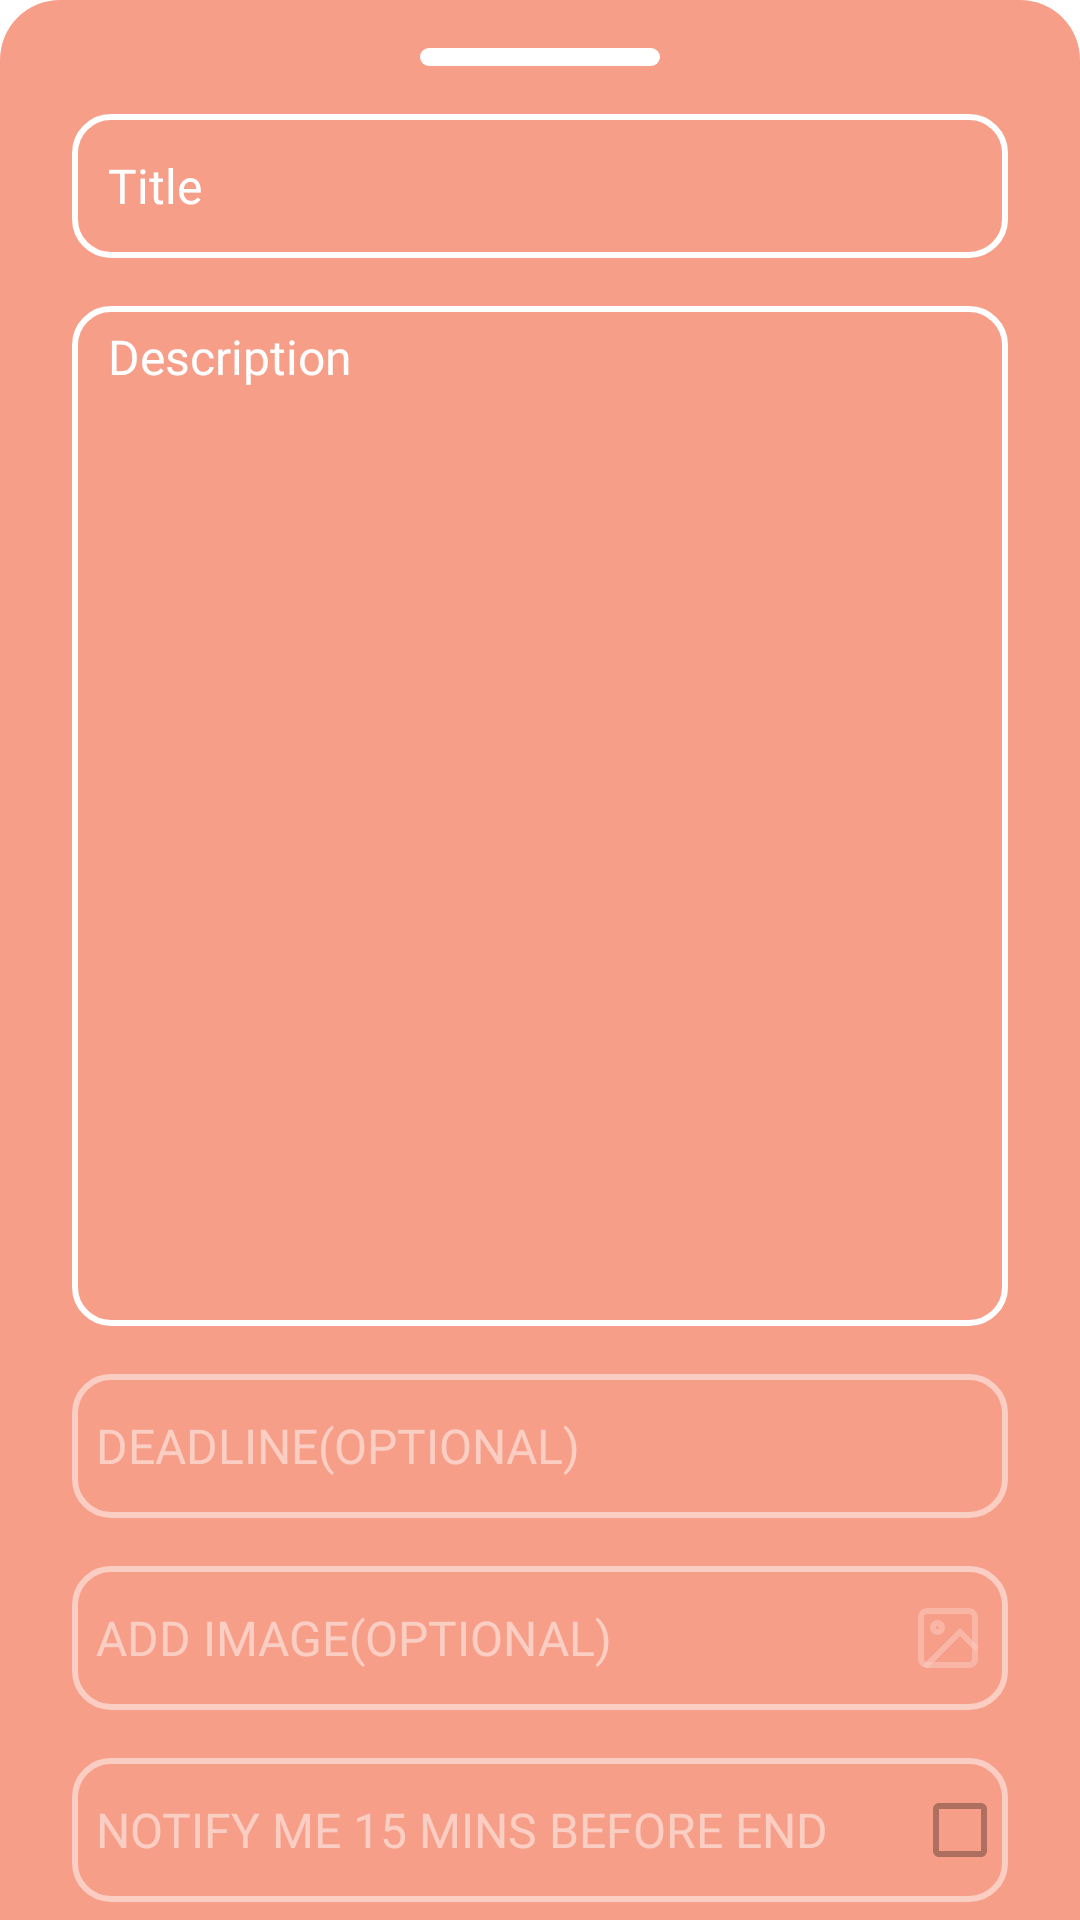

Produce the Android XML layout that renders to this screen, including the resource entries it uses.
<!-- AndroidManifest.xml: application theme Theme.LasToDo -->
<!-- res/layout/add_edit_dialog.xml -->
<?xml version="1.0" encoding="utf-8"?>
<androidx.constraintlayout.widget.ConstraintLayout xmlns:android="http://schemas.android.com/apk/res/android"
    xmlns:app="http://schemas.android.com/apk/res-auto"
    android:id="@+id/addEditDialog"
    android:layout_width="match_parent"
    android:layout_height="match_parent"
    android:background="@drawable/ic_rectangle_rounded_dialogbc">

    <ImageView
        android:id="@+id/slideBar"
        android:layout_width="wrap_content"
        android:layout_height="wrap_content"
        android:layout_marginTop="@dimen/dp_16"
        android:contentDescription="@string/nothing"
        android:src="@drawable/ic_dialog_line"
        app:layout_constraintEnd_toEndOf="parent"
        app:layout_constraintStart_toStartOf="parent"
        app:layout_constraintTop_toTopOf="parent" />

    <EditText
        android:id="@+id/titleEt"
        android:layout_width="match_parent"
        android:layout_height="@dimen/dp_48"
        android:layout_marginHorizontal="@dimen/dp_24"
        android:layout_marginVertical="@dimen/dp_16"
        android:autofillHints="@string/title"
        android:background="@drawable/ic_rectangle_rounded_text_cont"
        android:fontFamily="@font/mandali"
        android:hint="@string/title"
        android:inputType="text"
        android:paddingHorizontal="@dimen/dp_12"
        android:textColor="@color/white"
        android:textColorHint="@color/white"
        android:textSize="@dimen/sp_16"
        app:layout_constraintEnd_toEndOf="parent"
        app:layout_constraintHorizontal_bias="0.0"
        app:layout_constraintStart_toStartOf="parent"
        app:layout_constraintTop_toBottomOf="@+id/slideBar" />

    <EditText
        android:id="@+id/descriptionEt"
        android:layout_width="match_parent"
        android:layout_height="@dimen/dp_340"
        android:layout_marginHorizontal="@dimen/dp_24"
        android:layout_marginVertical="@dimen/dp_16"
        android:autofillHints="@string/description"
        android:background="@drawable/ic_rectangle_rounded_text_cont"
        android:fontFamily="@font/mandali"
        android:gravity="top"
        android:hint="@string/description"
        android:inputType="textMultiLine"
        android:paddingHorizontal="@dimen/dp_12"
        android:paddingVertical="@dimen/dp_6"
        android:textColor="@color/white"
        android:textColorHint="@color/white"
        android:textSize="@dimen/sp_16"
        app:layout_constraintEnd_toEndOf="parent"
        app:layout_constraintStart_toStartOf="parent"
        app:layout_constraintTop_toBottomOf="@+id/titleEt" />

    <androidx.appcompat.widget.AppCompatButton
        android:id="@+id/deadlineBtn"
        android:layout_width="match_parent"
        android:layout_height="@dimen/dp_48"
        android:layout_marginHorizontal="@dimen/dp_24"
        android:layout_marginVertical="@dimen/dp_16"
        android:alpha="0.5"
        android:background="@drawable/ic_rectangle_rounded_text_cont"
        android:fontFamily="@font/mandali"
        android:paddingHorizontal="@dimen/dp_8"
        android:text="@string/deadline_optional"
        android:textAlignment="viewStart"
        android:textColor="@color/white"
        android:textSize="@dimen/sp_16"
        app:layout_constraintEnd_toEndOf="parent"
        app:layout_constraintStart_toStartOf="parent"
        app:layout_constraintTop_toBottomOf="@+id/descriptionEt" />

    <ImageView
        android:layout_width="wrap_content"
        android:layout_height="wrap_content"
        android:layout_marginEnd="@dimen/dp_8"
        android:alpha="0.5"
        android:contentDescription="@string/deadline_optional"
        android:src="@drawable/ic_calendar"
        app:layout_constraintBottom_toBottomOf="@+id/deadlineBtn"
        app:layout_constraintEnd_toEndOf="@+id/deadlineBtn"
        app:layout_constraintTop_toTopOf="@+id/deadlineBtn" />

    <ImageView
        android:id="@+id/ivEdit"
        android:layout_width="wrap_content"
        android:layout_height="wrap_content"
        android:layout_marginEnd="@dimen/dp_8"
        android:alpha="0.5"
        android:contentDescription="@string/add_image_optional"
        android:src="@drawable/ic_image"
        app:layout_constraintBottom_toBottomOf="@+id/addImageBtn"
        app:layout_constraintEnd_toEndOf="@+id/addImageBtn"
        app:layout_constraintTop_toTopOf="@+id/addImageBtn" />

    <androidx.appcompat.widget.AppCompatButton
        android:id="@+id/addImageBtn"
        android:layout_width="match_parent"
        android:layout_height="@dimen/dp_48"
        android:layout_marginHorizontal="@dimen/dp_24"
        android:layout_marginVertical="@dimen/dp_16"
        android:alpha="0.5"
        android:background="@drawable/ic_rectangle_rounded_text_cont"
        android:fontFamily="@font/mandali"
        android:paddingHorizontal="8dp"
        android:text="@string/add_image_optional"
        android:textAlignment="viewStart"
        android:textColor="@color/white"
        android:textSize="16sp"
        app:layout_constraintEnd_toEndOf="parent"
        app:layout_constraintStart_toStartOf="parent"
        app:layout_constraintTop_toBottomOf="@+id/deadlineBtn" />

    <androidx.appcompat.widget.AppCompatButton
        android:id="@+id/addEditBtn"
        android:layout_width="match_parent"
        android:layout_height="@dimen/dp_48"
        android:layout_marginHorizontal="@dimen/dp_24"
        android:layout_marginVertical="@dimen/dp_16"
        android:background="@drawable/ic_button_background"
        android:fontFamily="@font/mandali"
        android:text="@string/add_todo"
        android:textColor="@color/dark_orange"
        app:layout_constraintEnd_toEndOf="parent"
        app:layout_constraintStart_toStartOf="parent"
        app:layout_constraintTop_toBottomOf="@+id/notifyCheckBtn" />

    <CheckBox
        android:id="@+id/notifyCheckBtn"
        android:layout_width="match_parent"
        android:layout_height="@dimen/dp_48"
        android:layout_marginHorizontal="@dimen/dp_24"
        android:layout_marginVertical="@dimen/dp_16"
        android:alpha="0.5"
        android:background="@drawable/ic_rectangle_rounded_text_cont"
        android:checked="false"
        android:fontFamily="@font/mandali"
        android:layoutDirection="rtl"
        android:paddingHorizontal="@dimen/dp_8"
        android:text="@string/notify_me_15_mins_before_end"
        android:textAlignment="textStart"
        android:textAllCaps="true"
        android:textColor="@color/white"
        android:textSize="@dimen/sp_16"
        app:layout_constraintEnd_toEndOf="parent"
        app:layout_constraintStart_toStartOf="parent"
        app:layout_constraintTop_toBottomOf="@+id/addImageBtn" />

</androidx.constraintlayout.widget.ConstraintLayout>
<!-- resources referenced by this layout -->
<resources>
  <color name="dark_orange">#DD2C00</color>
  <color name="white">#FFFFFFFF</color>
  <dimen name="dp_12">12dp</dimen>
  <dimen name="dp_16">16dp</dimen>
  <dimen name="dp_24">24dp</dimen>
  <dimen name="dp_340">340dp</dimen>
  <dimen name="dp_48">48dp</dimen>
  <dimen name="dp_6">6dp</dimen>
  <dimen name="dp_8">8dp</dimen>
  <dimen name="sp_16">16sp</dimen>
  <!-- drawable ic_dialog_line (drawable) -->
  <vector xmlns:android="http://schemas.android.com/apk/res/android"
      android:width="80dp"
      android:height="6dp"
      android:viewportWidth="80"
      android:viewportHeight="6">
    <path
        android:pathData="M3,0L77,0A3,3 0,0 1,80 3L80,3A3,3 0,0 1,77 6L3,6A3,3 0,0 1,0 3L0,3A3,3 0,0 1,3 0z"
        android:fillColor="#ffffff"/>
  </vector>
  <!-- drawable ic_rectangle_rounded_dialogbc (drawable) -->
  <?xml version="1.0" encoding="utf-8"?>
  <selector xmlns:android="http://schemas.android.com/apk/res/android">
      <item>
          <shape android:shape="rectangle">
              <solid android:color="@color/orange_secondary"/>
              <corners android:topLeftRadius="20dp" android:topRightRadius="20dp"/>
          </shape>
      </item>
  </selector>
  <!-- drawable ic_rectangle_rounded_text_cont (drawable) -->
  <?xml version="1.0" encoding="utf-8"?>
  <selector xmlns:android="http://schemas.android.com/apk/res/android">
      <item>
          <shape android:shape="rectangle">
              <corners android:radius="12dp"/>
              <stroke android:color="@color/white" android:width="2dp"/>
          </shape>
      </item>
  </selector>
  <string name="add_image_optional">Add Image(Optional)</string>
  <string name="add_todo">Add Todo</string>
  <string name="deadline_optional">Deadline(Optional)</string>
  <string name="description">Description</string>
  <string name="nothing">nothing</string>
  <string name="notify_me_15_mins_before_end">Notify me 15 mins before end</string>
  <string name="title">Title</string>
  <style name="Theme.LasToDo" parent="Theme.MaterialComponents.DayNight.NoActionBar">
          
          <item name="colorPrimary">@color/orange_primary</item>
          <item name="colorPrimaryVariant">@color/orange_primary</item>
          <item name="colorOnPrimary">@color/white</item>
          <item name="colorAccent">@color/black</item>
          
          <item name="colorSecondary">@color/orange_secondary</item>
          <item name="colorSecondaryVariant">@color/orange_secondary</item>
          <item name="colorOnSecondary">@color/black</item>
          
          <item name="android:statusBarColor" tools:targetApi="l">?android:colorBackground</item>
          
      </style>
  <color name="orange_secondary">#F79E89</color>
  <color name="orange_primary">#F76C6A</color>
  <color name="black">#FF000000</color>
</resources>
